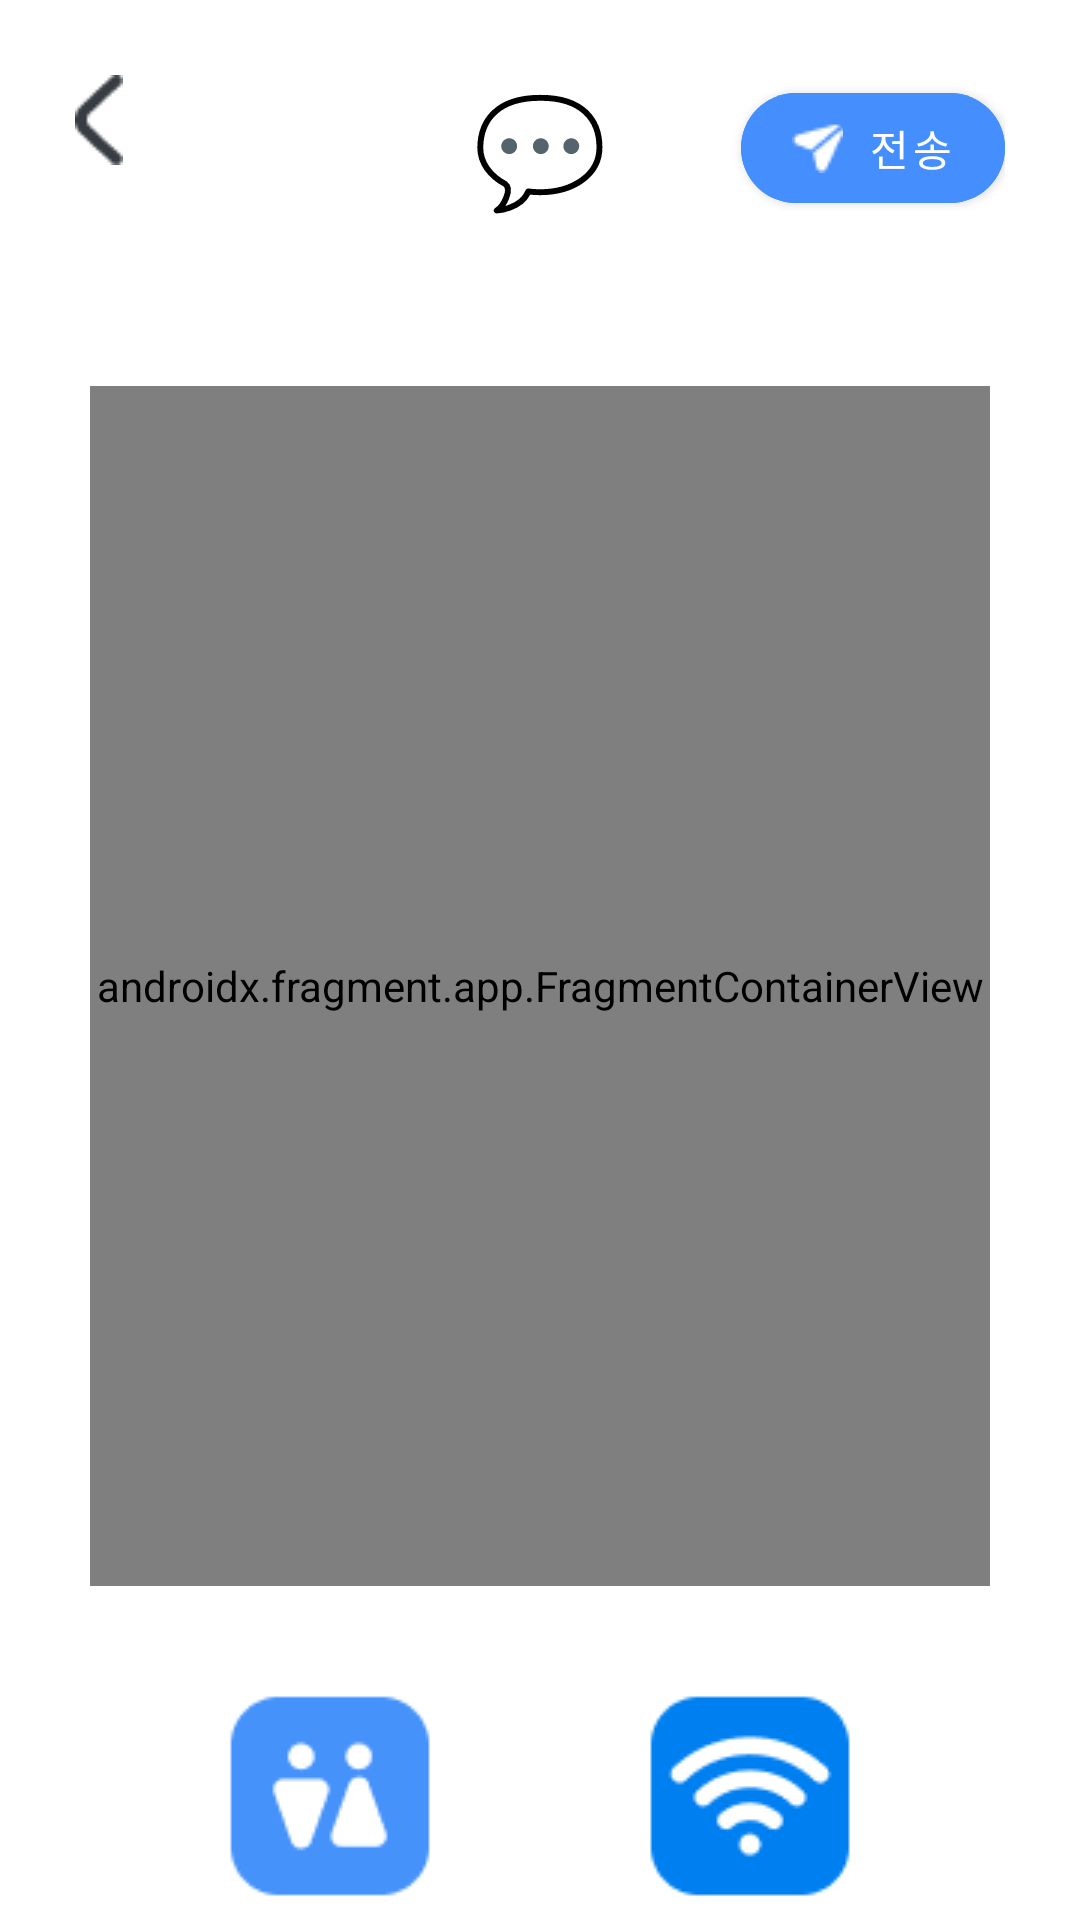

The Android layout XML behind this screen, and the referenced resources:
<!-- AndroidManifest.xml: application theme AppTheme -->
<!-- res/layout/activity_general_question.xml -->
<?xml version="1.0" encoding="utf-8"?>
<androidx.constraintlayout.widget.ConstraintLayout xmlns:android="http://schemas.android.com/apk/res/android"
    xmlns:app="http://schemas.android.com/apk/res-auto"
    xmlns:tools="http://schemas.android.com/tools"
    android:layout_width="match_parent"
    android:layout_height="match_parent"
    tools:context=".AnswerActivity">

    <LinearLayout
        android:orientation="vertical"
        android:layout_width="match_parent"
        android:layout_height="match_parent">

        
        <RelativeLayout
            android:id="@+id/header"
            android:layout_width="match_parent"
            android:layout_height="wrap_content"
            android:padding="25dp"
            android:background="@color/primaryWhite">

            <ImageButton
                android:id="@+id/backButton"
                android:layout_width="wrap_content"
                android:layout_height="wrap_content"
                android:layout_gravity="center"
                android:src="@drawable/ic_back"
                android:background="?attr/selectableItemBackgroundBorderless" />

            <TextView
                android:id="@+id/headerIcon"
                android:layout_width="wrap_content"
                android:layout_height="wrap_content"
                android:text="💬"
                android:textSize="36sp"
                android:textStyle="bold"
                android:textColor="@android:color/white"
                android:layout_centerInParent="true"/>


            <com.google.android.material.button.MaterialButton
                android:id="@+id/sendButton"
                android:layout_width="wrap_content"
                android:layout_height="wrap_content"
                android:layout_gravity="center"
                android:layout_alignParentEnd="true"
                android:text="전송"
                android:textColor="@android:color/white"
                android:padding="8dp"
                app:cornerRadius="24dp"
                app:icon="@drawable/ic_send"
                app:iconGravity="textStart"
                app:iconTint="@color/primaryWhite"
                android:backgroundTint="@color/primaryBlue"/>
        </RelativeLayout>

        
        <androidx.constraintlayout.widget.ConstraintLayout
            android:layout_width="match_parent"
            android:layout_height="wrap_content"
            android:layout_margin="30dp">

            <androidx.fragment.app.FragmentContainerView
                android:id="@+id/fragment_container"
                android:name="androidx.navigation.fragment.NavHostFragment"
                android:layout_width="0dp"
                android:layout_height="0dp"
                app:layout_constraintTop_toTopOf="parent"
                app:layout_constraintBottom_toBottomOf="parent"
                app:layout_constraintStart_toStartOf="parent"
                app:layout_constraintEnd_toEndOf="parent"
                app:layout_constraintDimensionRatio="3:4"
                android:background="@android:color/transparent"
                android:keepScreenOn="true"
                app:navGraph="@navigation/nav_graph"
                app:defaultNavHost="true"
                tools:context=".QuestionActivity" />
        </androidx.constraintlayout.widget.ConstraintLayout>

        <LinearLayout
            android:layout_width="match_parent"
            android:layout_height="wrap_content"
            android:orientation="horizontal"
            android:gravity="center_horizontal">

            <ImageButton
                android:id="@+id/restRoomButton"
                android:layout_width="wrap_content"
                android:layout_height="wrap_content"
                android:src="@drawable/ic_restroom"
                android:background="?attr/selectableItemBackgroundBorderless"
                android:layout_marginEnd="60dp" />

            <ImageButton
                android:id="@+id/wifiButton"
                android:layout_width="wrap_content"
                android:layout_height="wrap_content"
                android:src="@drawable/ic_wifi"
                android:background="?attr/selectableItemBackgroundBorderless" />
        </LinearLayout>

    </LinearLayout>

</androidx.constraintlayout.widget.ConstraintLayout>
<!-- resources referenced by this layout -->
<resources>
  <color name="primaryBlue">#FF458EFD</color>
  <color name="primaryWhite">#FFFFFFFF</color>
  <!-- drawable ic_back: png bitmap (drawable, 596 bytes) -->
  <!-- drawable ic_restroom: png bitmap (drawable, 1591 bytes) -->
  <!-- drawable ic_send: png bitmap (drawable, 310 bytes) -->
  <!-- drawable ic_wifi: png bitmap (drawable, 1717 bytes) -->
  <style name="AppTheme" parent="Theme.MaterialComponents.Light.NoActionBar">
          
          <item name="android:statusBarColor">@color/primaryWhite</item>
          <item name="android:windowLightStatusBar">true</item>
      </style>
</resources>
